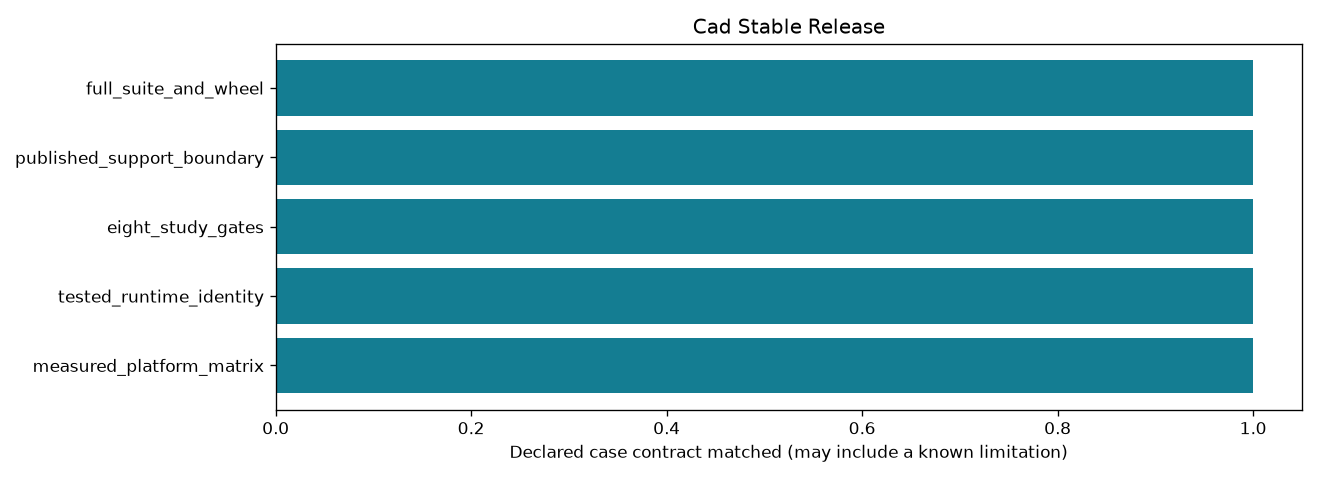

Source data for this figure (header and first rows):
control_id, outcome, checks_pass
measured_platform_matrix, verified, True
tested_runtime_identity, verified, True
eight_study_gates, verified, True
published_support_boundary, verified, True
full_suite_and_wheel, verified, True
